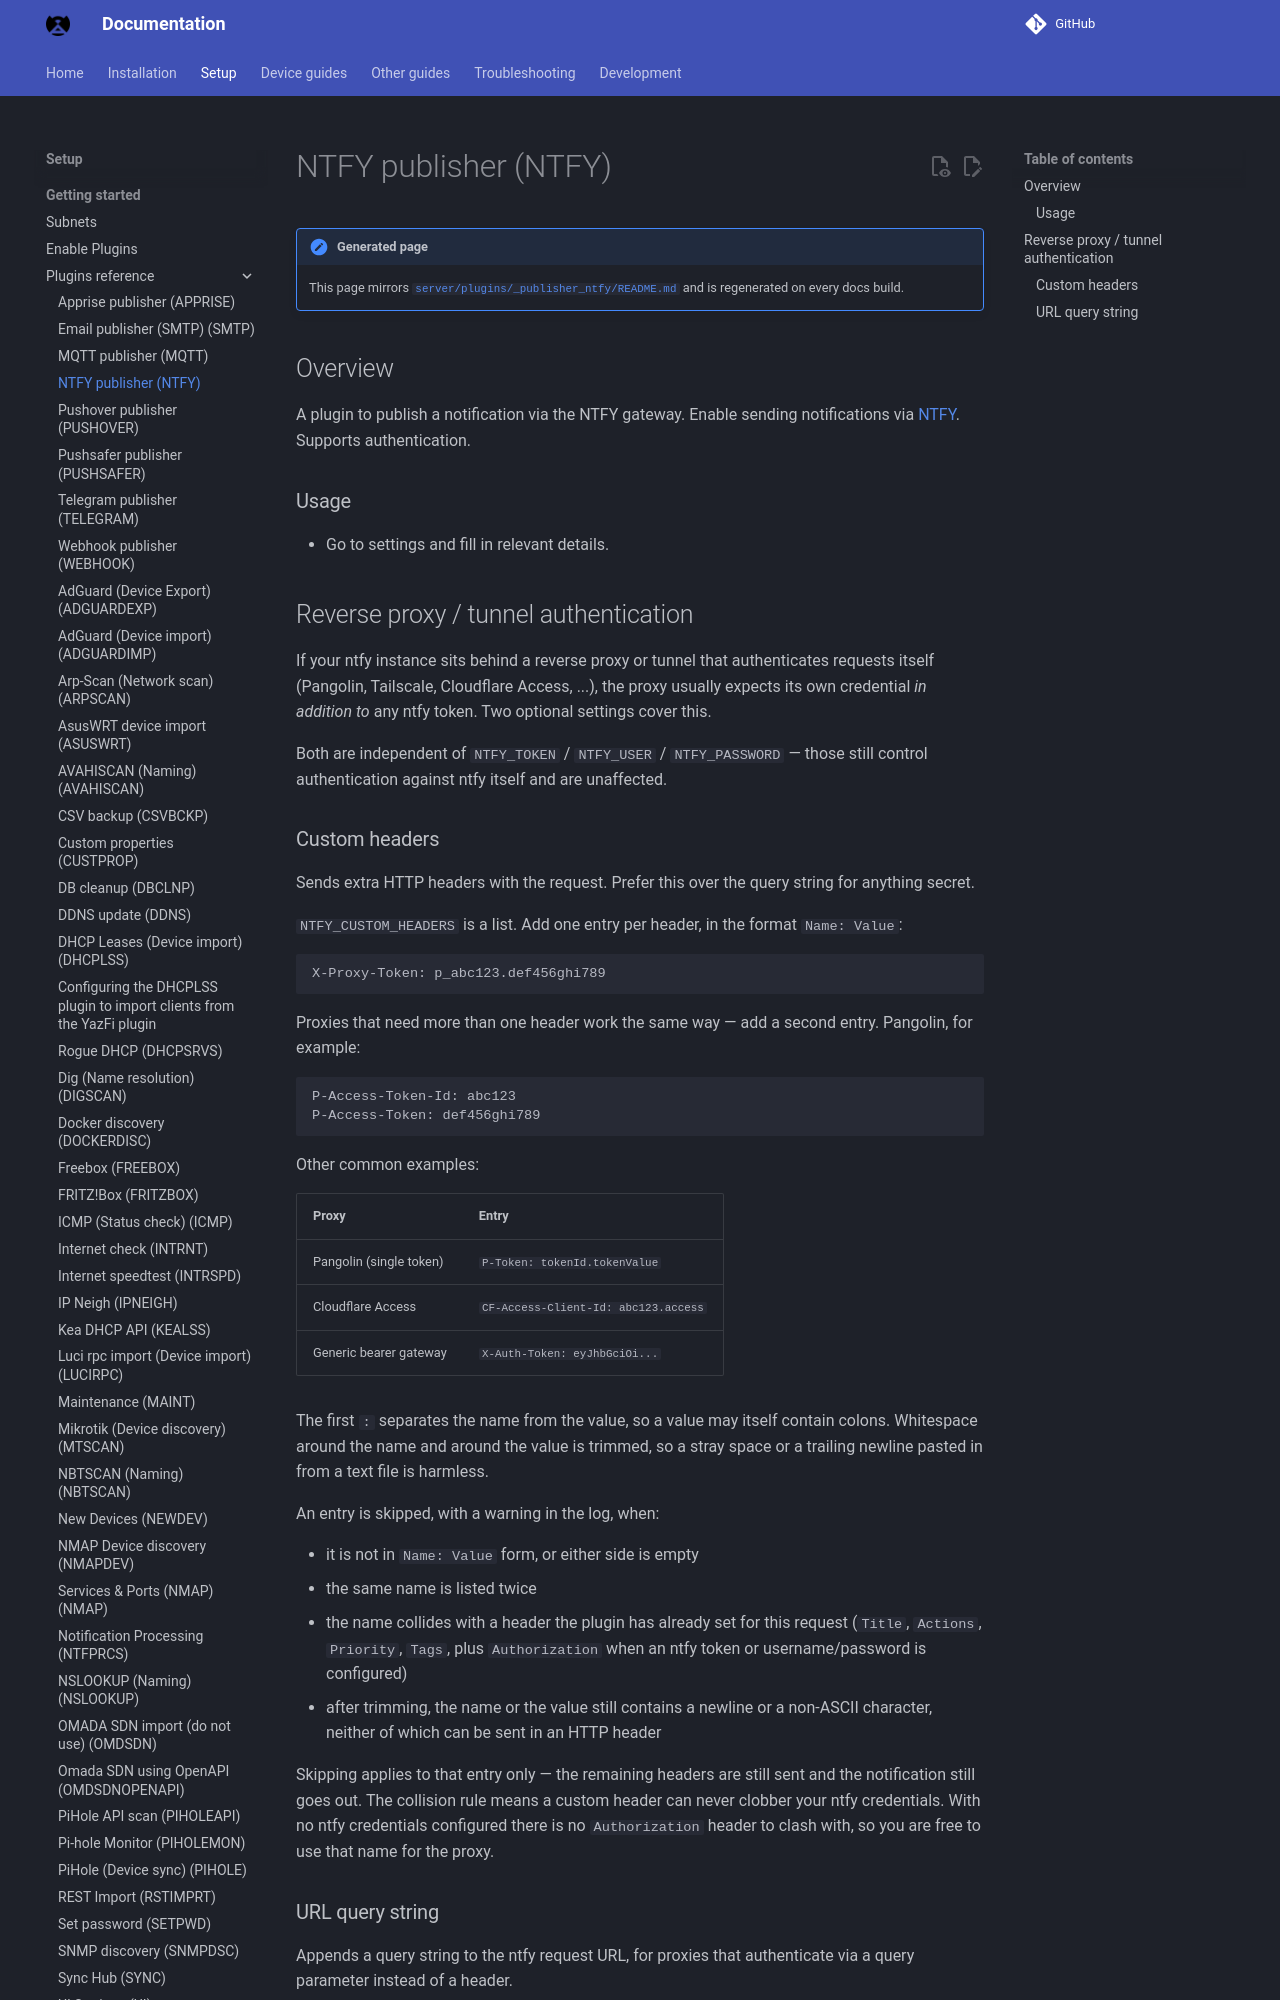

repository: bryanwills/NetAlertX · page: plugins/_publisher_ntfy/index.html · generator: mkdocs

## Overview

A plugin to publish a notification via the NTFY gateway. Enable sending notifications via <a target="_blank" href="https://ntfy.sh/">NTFY</a>. Supports authentication. 

### Usage

- Go to settings and fill in relevant details.

## Reverse proxy / tunnel authentication

If your ntfy instance sits behind a reverse proxy or tunnel that authenticates requests itself (Pangolin, Tailscale, Cloudflare Access, ...), the proxy usually expects its own credential *in addition to* any ntfy token. Two optional settings cover this.

Both are independent of `NTFY_TOKEN` / `NTFY_USER` / `NTFY_PASSWORD` — those still control authentication against ntfy itself and are unaffected.
